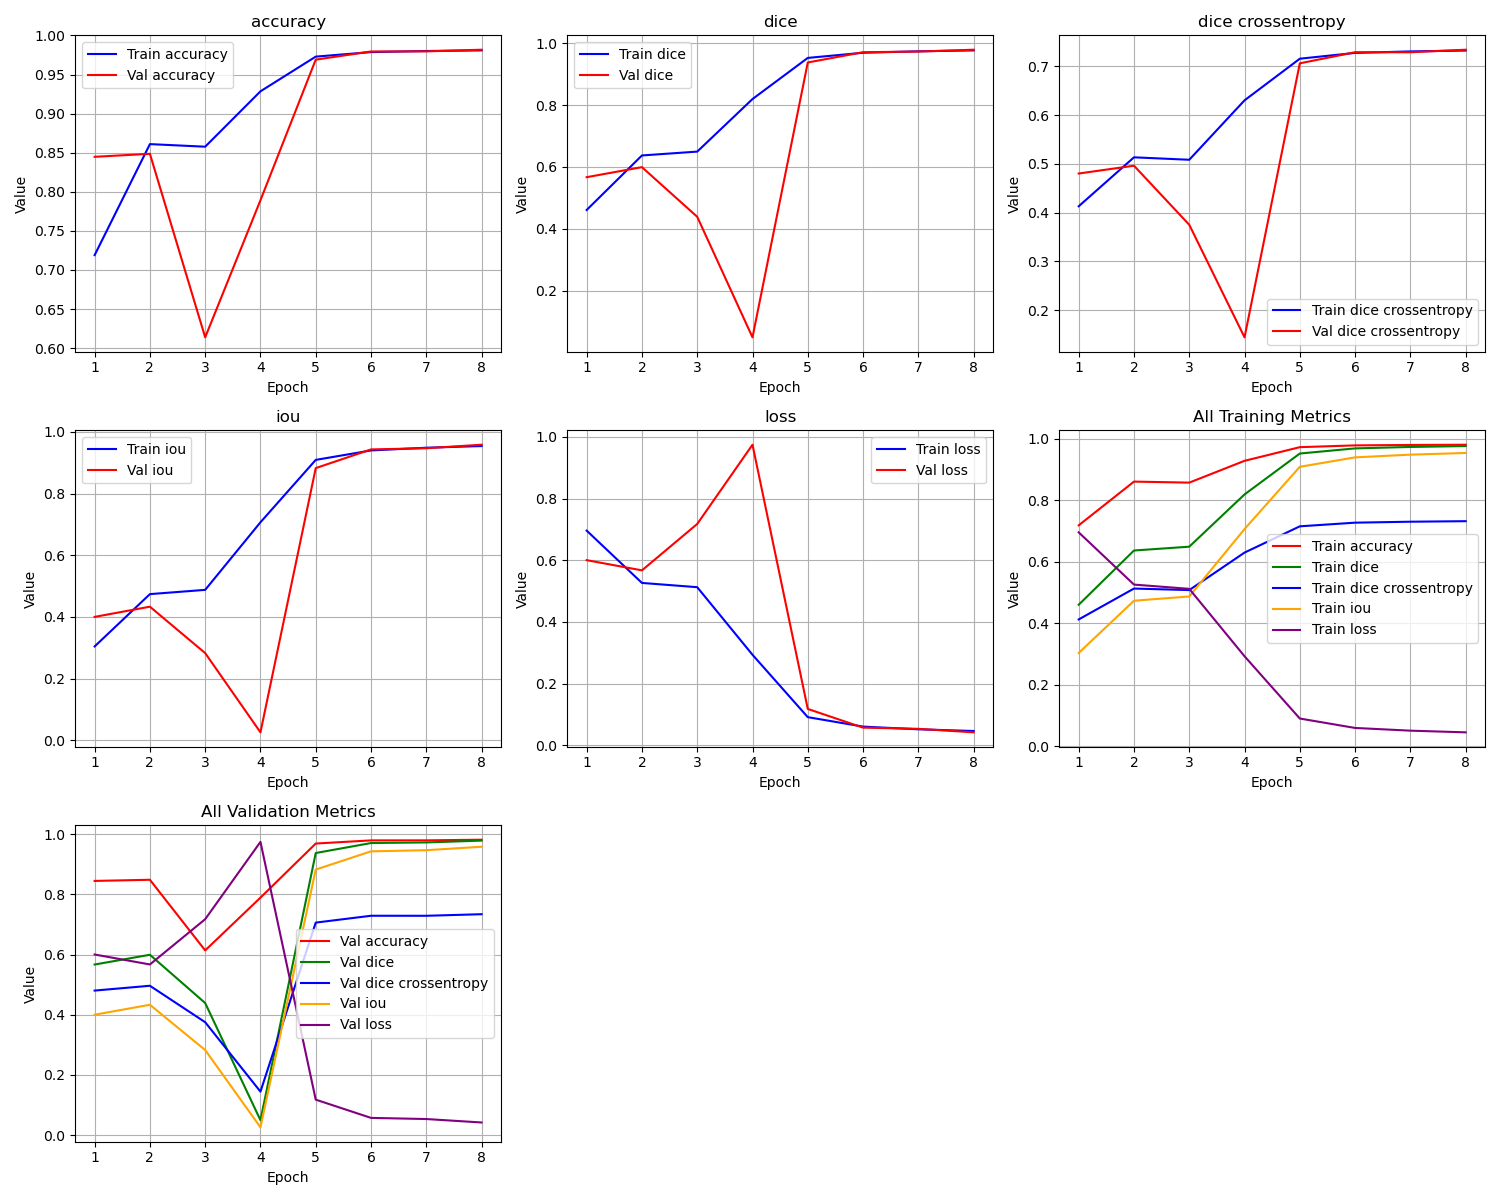

The file beside this chart, header and first rows:
epoch, train_loss, train_iou, train_dice, train_dice crossentropy, train_accuracy, val_loss, val_iou, val_dice, val_dice crossentropy, val_accuracy
1, 0.6959, 0.3041, 0.4607, 0.413, 0.7189, 0.6001, 0.3999, 0.5668, 0.4802, 0.8447
2, 0.5262, 0.4738, 0.637, 0.5134, 0.861, 0.567, 0.433, 0.5992, 0.4962, 0.8486
3, 0.5124, 0.4876, 0.6494, 0.5084, 0.8576, 0.7175, 0.2825, 0.4387, 0.375, 0.6137
4, 0.2932, 0.7068, 0.8193, 0.6302, 0.9285, 0.9745, 0.02551, 0.0492, 0.1442, 0.7892
5, 0.09091, 0.9091, 0.9522, 0.7156, 0.9729, 0.1176, 0.8824, 0.9375, 0.7061, 0.969
6, 0.06027, 0.9397, 0.9689, 0.7275, 0.9787, 0.05692, 0.9431, 0.9707, 0.7289, 0.9795
7, 0.05147, 0.9486, 0.9736, 0.7306, 0.9801, 0.05312, 0.9469, 0.9727, 0.7288, 0.9796
8, 0.04601, 0.954, 0.9764, 0.7323, 0.9809, 0.04166, 0.9583, 0.9787, 0.7341, 0.9817
